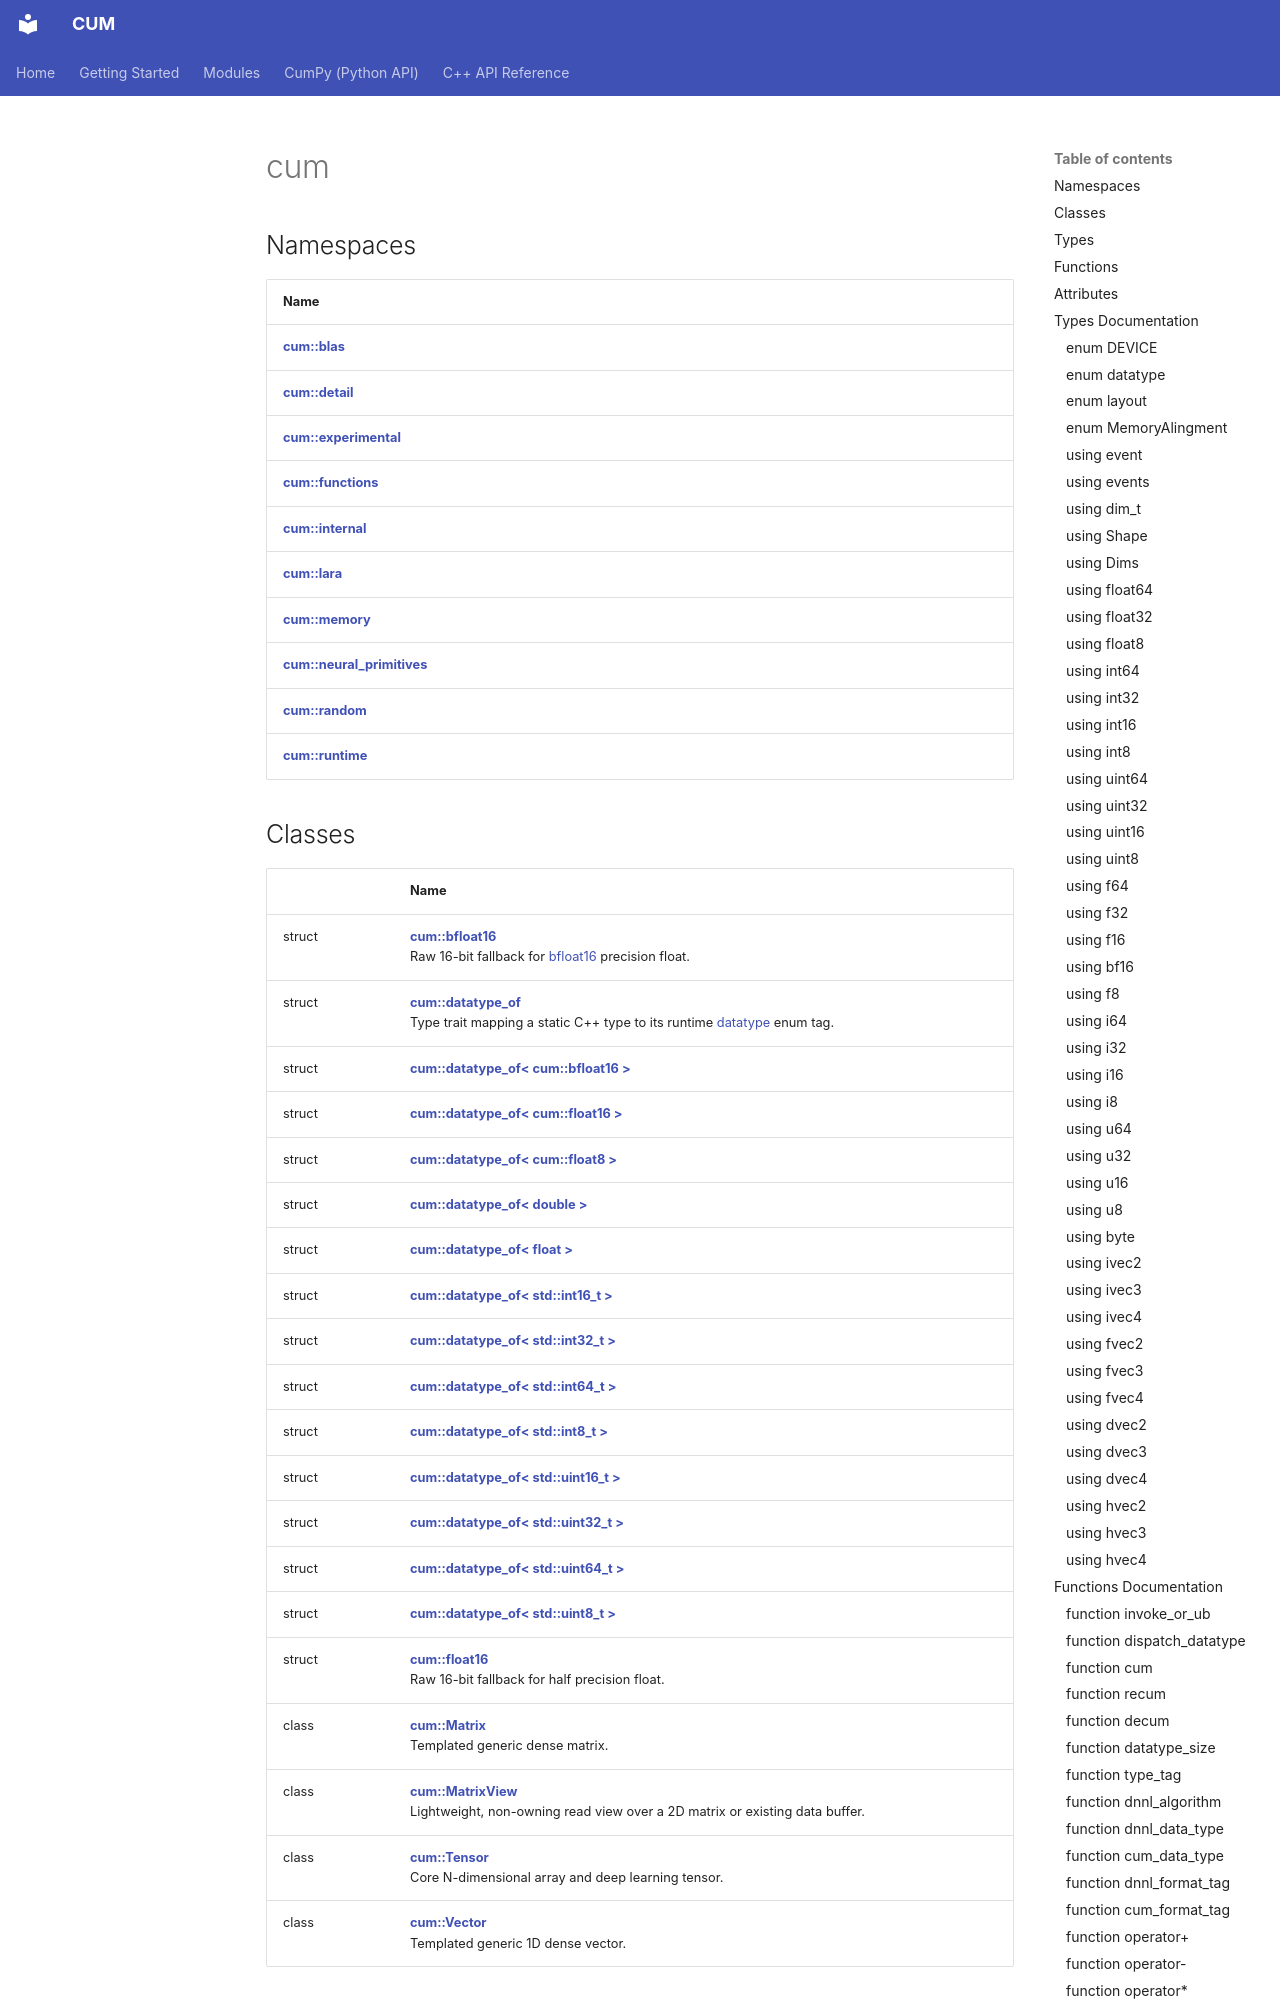

repository: Mosche-Brain/CUM · page: api/Namespaces/namespacecum/index.html · generator: mkdocs

---
title: cum

---

# cum



## Namespaces

| Name           |
| -------------- |
| **[cum::blas](/CUM/api/Namespaces/namespacecum_1_1blas/)**  |
| **[cum::detail](/CUM/api/Namespaces/namespacecum_1_1detail/)**  |
| **[cum::experimental](/CUM/api/Namespaces/namespacecum_1_1experimental/)**  |
| **[cum::functions](/CUM/api/Namespaces/namespacecum_1_1functions/)**  |
| **[cum::internal](/CUM/api/Namespaces/namespacecum_1_1internal/)**  |
| **[cum::lara](/CUM/api/Namespaces/namespacecum_1_1lara/)**  |
| **[cum::memory](/CUM/api/Namespaces/namespacecum_1_1memory/)**  |
| **[cum::neural_primitives](/CUM/api/Namespaces/namespacecum_1_1neural__primitives/)**  |
| **[cum::random](/CUM/api/Namespaces/namespacecum_1_1random/)**  |
| **[cum::runtime](/CUM/api/Namespaces/namespacecum_1_1runtime/)**  |
